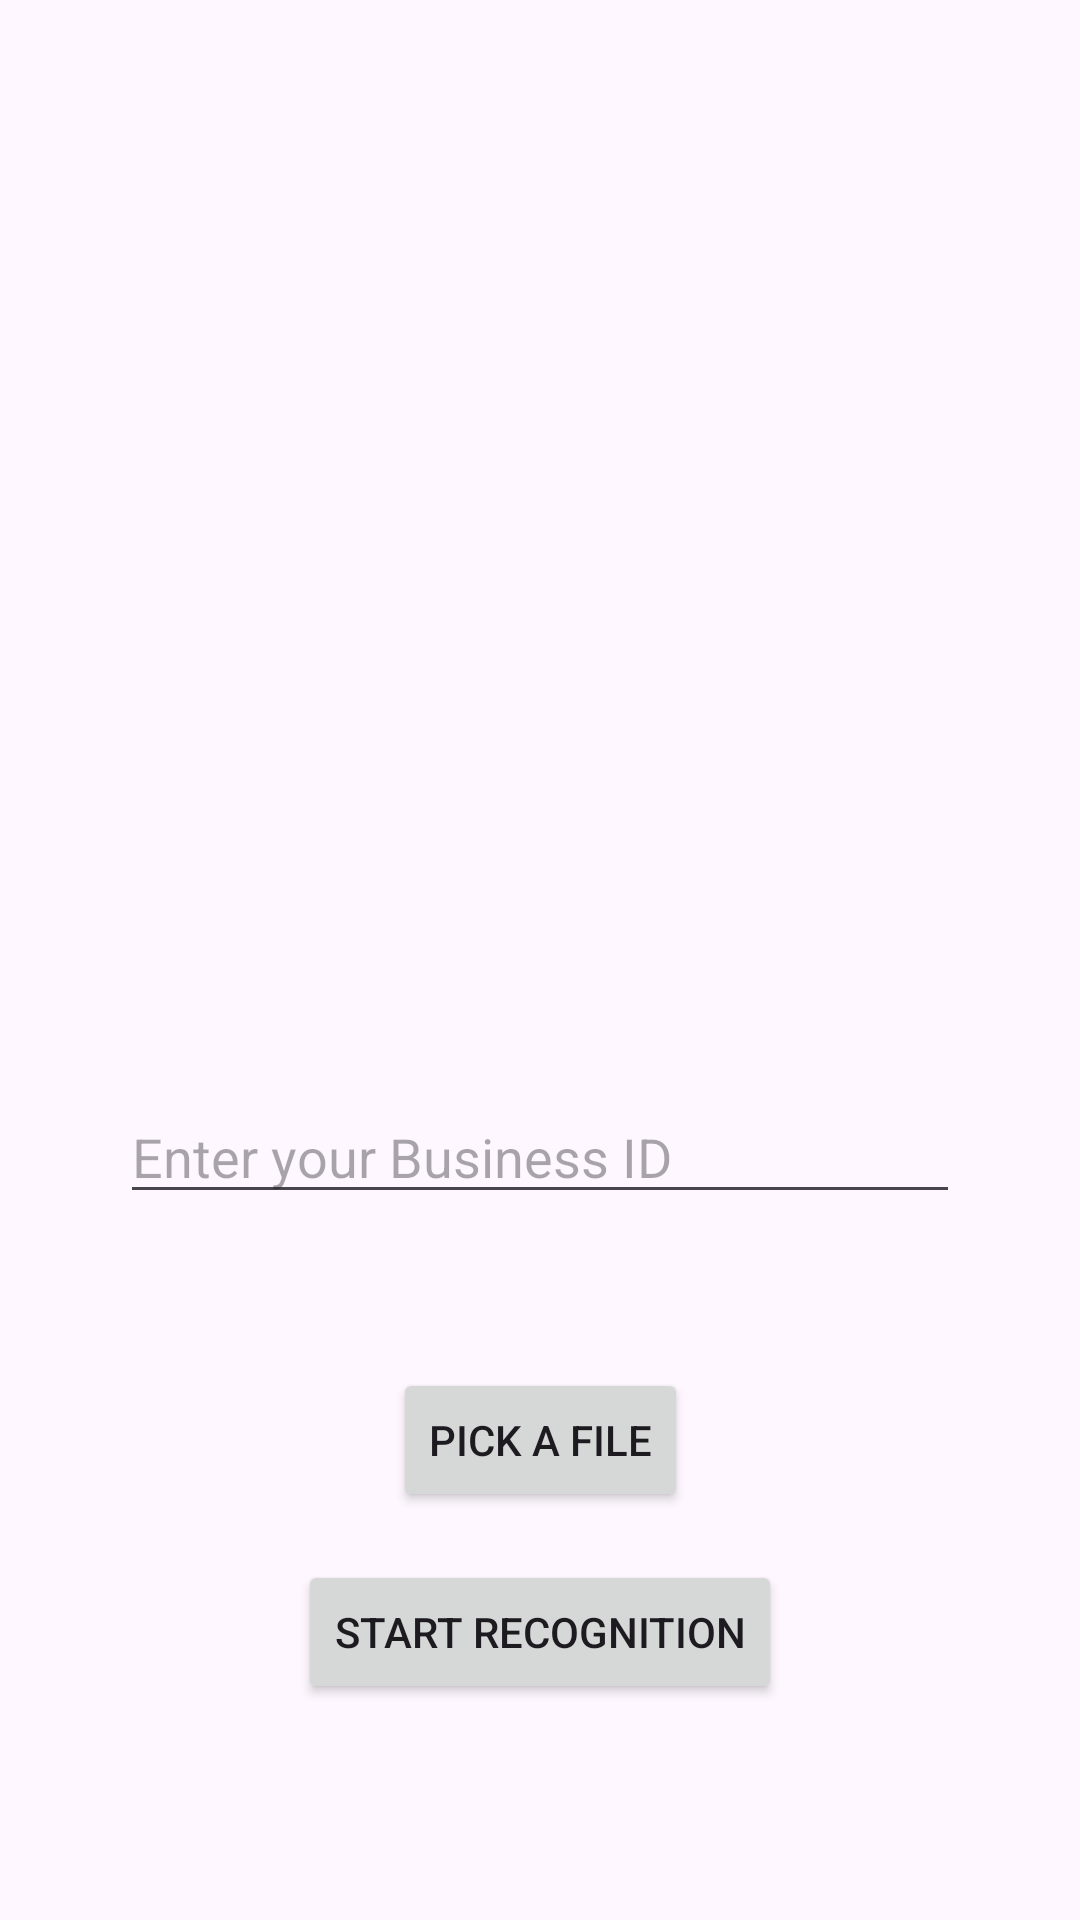

Produce the Android XML layout that renders to this screen, including the resource entries it uses.
<!-- AndroidManifest.xml: application theme Theme.MainApp -->
<!-- res/layout/activity_recognition_main.xml -->
<?xml version="1.0" encoding="utf-8"?>
<androidx.constraintlayout.widget.ConstraintLayout xmlns:android="http://schemas.android.com/apk/res/android"
    xmlns:app="http://schemas.android.com/apk/res-auto"
    xmlns:tools="http://schemas.android.com/tools"
    android:layout_width="match_parent"
    android:layout_height="match_parent"
    tools:context=".RecognitionMainActivity">

    <TextView
        android:id="@+id/text_view1"
        android:layout_width="wrap_content"
        android:layout_height="wrap_content"
        app:layout_constraintTop_toTopOf="@id/result_text_view_guide"
        app:layout_constraintBottom_toBottomOf="@id/result_text_view_guide"
        app:layout_constraintLeft_toLeftOf="@id/vertical_half"
        app:layout_constraintRight_toRightOf="@id/vertical_half"
        />

    <TextView
        android:id="@+id/text_view2"
        android:layout_width="wrap_content"
        android:layout_height="wrap_content"
        app:layout_constraintTop_toTopOf="@id/text_view2_guide"
        app:layout_constraintBottom_toBottomOf="@id/text_view2_guide"
        app:layout_constraintLeft_toLeftOf="@id/vertical_half"
        app:layout_constraintRight_toRightOf="@id/vertical_half"
        />

    <EditText
        android:id="@+id/businessID_field"
        android:layout_width="match_parent"
        android:layout_height="wrap_content"
        android:layout_margin="40dp"
        android:hint="@string/enter_your_business_id_hint"
        app:layout_constraintTop_toTopOf="@id/businessID_field_guide"
        app:layout_constraintBottom_toBottomOf="@id/businessID_field_guide"
        app:layout_constraintLeft_toLeftOf="@id/vertical_half"
        app:layout_constraintRight_toRightOf="@id/vertical_half"
        android:autofillHints="Business ID"
        android:inputType="number"
        />

    <Button
        android:id="@+id/file_picker_button"
        android:layout_width="wrap_content"
        android:layout_height="wrap_content"
        android:text="@string/pick_a_file_button"
        app:layout_constraintRight_toRightOf="@id/vertical_half"
        app:layout_constraintLeft_toLeftOf="@id/vertical_half"
        app:layout_constraintTop_toTopOf="@id/file_picker_button_horizontal"
        app:layout_constraintBottom_toBottomOf="@id/file_picker_button_horizontal"
        />

    <Button
        android:id="@+id/start_button"
        android:layout_width="wrap_content"
        android:layout_height="wrap_content"
        android:text="@string/start_recognition_button"
        app:layout_constraintTop_toTopOf="@id/start_button_guide"
        app:layout_constraintBottom_toBottomOf="@id/start_button_guide"
        app:layout_constraintLeft_toLeftOf="@id/vertical_half"
        app:layout_constraintRight_toRightOf="@id/vertical_half"
        />

    <androidx.constraintlayout.widget.Guideline
        android:id="@+id/result_text_view_guide"
        android:layout_width="wrap_content"
        android:layout_height="wrap_content"
        android:orientation="horizontal"
        app:layout_constraintGuide_percent="0.15"
        />

    <androidx.constraintlayout.widget.Guideline
        android:id="@+id/text_view2_guide"
        android:layout_width="wrap_content"
        android:layout_height="wrap_content"
        android:orientation="horizontal"
        app:layout_constraintGuide_percent="0.35"
        />

    <androidx.constraintlayout.widget.Guideline
        android:id="@+id/businessID_field_guide"
        android:layout_width="wrap_content"
        android:layout_height="wrap_content"
        android:orientation="horizontal"
        app:layout_constraintGuide_percent="0.6"
        />

    <androidx.constraintlayout.widget.Guideline
        android:id="@+id/file_picker_button_horizontal"
        android:layout_width="wrap_content"
        android:layout_height="wrap_content"
        android:orientation="horizontal"
        app:layout_constraintGuide_percent="0.75"
        />

    <androidx.constraintlayout.widget.Guideline
        android:id="@+id/start_button_guide"
        android:layout_width="wrap_content"
        android:layout_height="wrap_content"
        android:orientation="horizontal"
        app:layout_constraintGuide_percent="0.85"
        />

    <androidx.constraintlayout.widget.Guideline
        android:id="@+id/vertical_half"
        android:layout_width="wrap_content"
        android:layout_height="wrap_content"
        android:orientation="vertical"
        app:layout_constraintGuide_percent="0.5"
        />

</androidx.constraintlayout.widget.ConstraintLayout>
<!-- resources referenced by this layout -->
<resources>
  <string name="enter_your_business_id_hint">Enter your Business ID</string>
  <string name="pick_a_file_button">Pick a File</string>
  <string name="start_recognition_button">Start Recognition</string>
  <style name="Theme.MainApp" parent="Base.Theme.MainApp" />
  <style name="Base.Theme.MainApp" parent="Theme.Material3.DayNight.NoActionBar">
          
          
      </style>
</resources>
